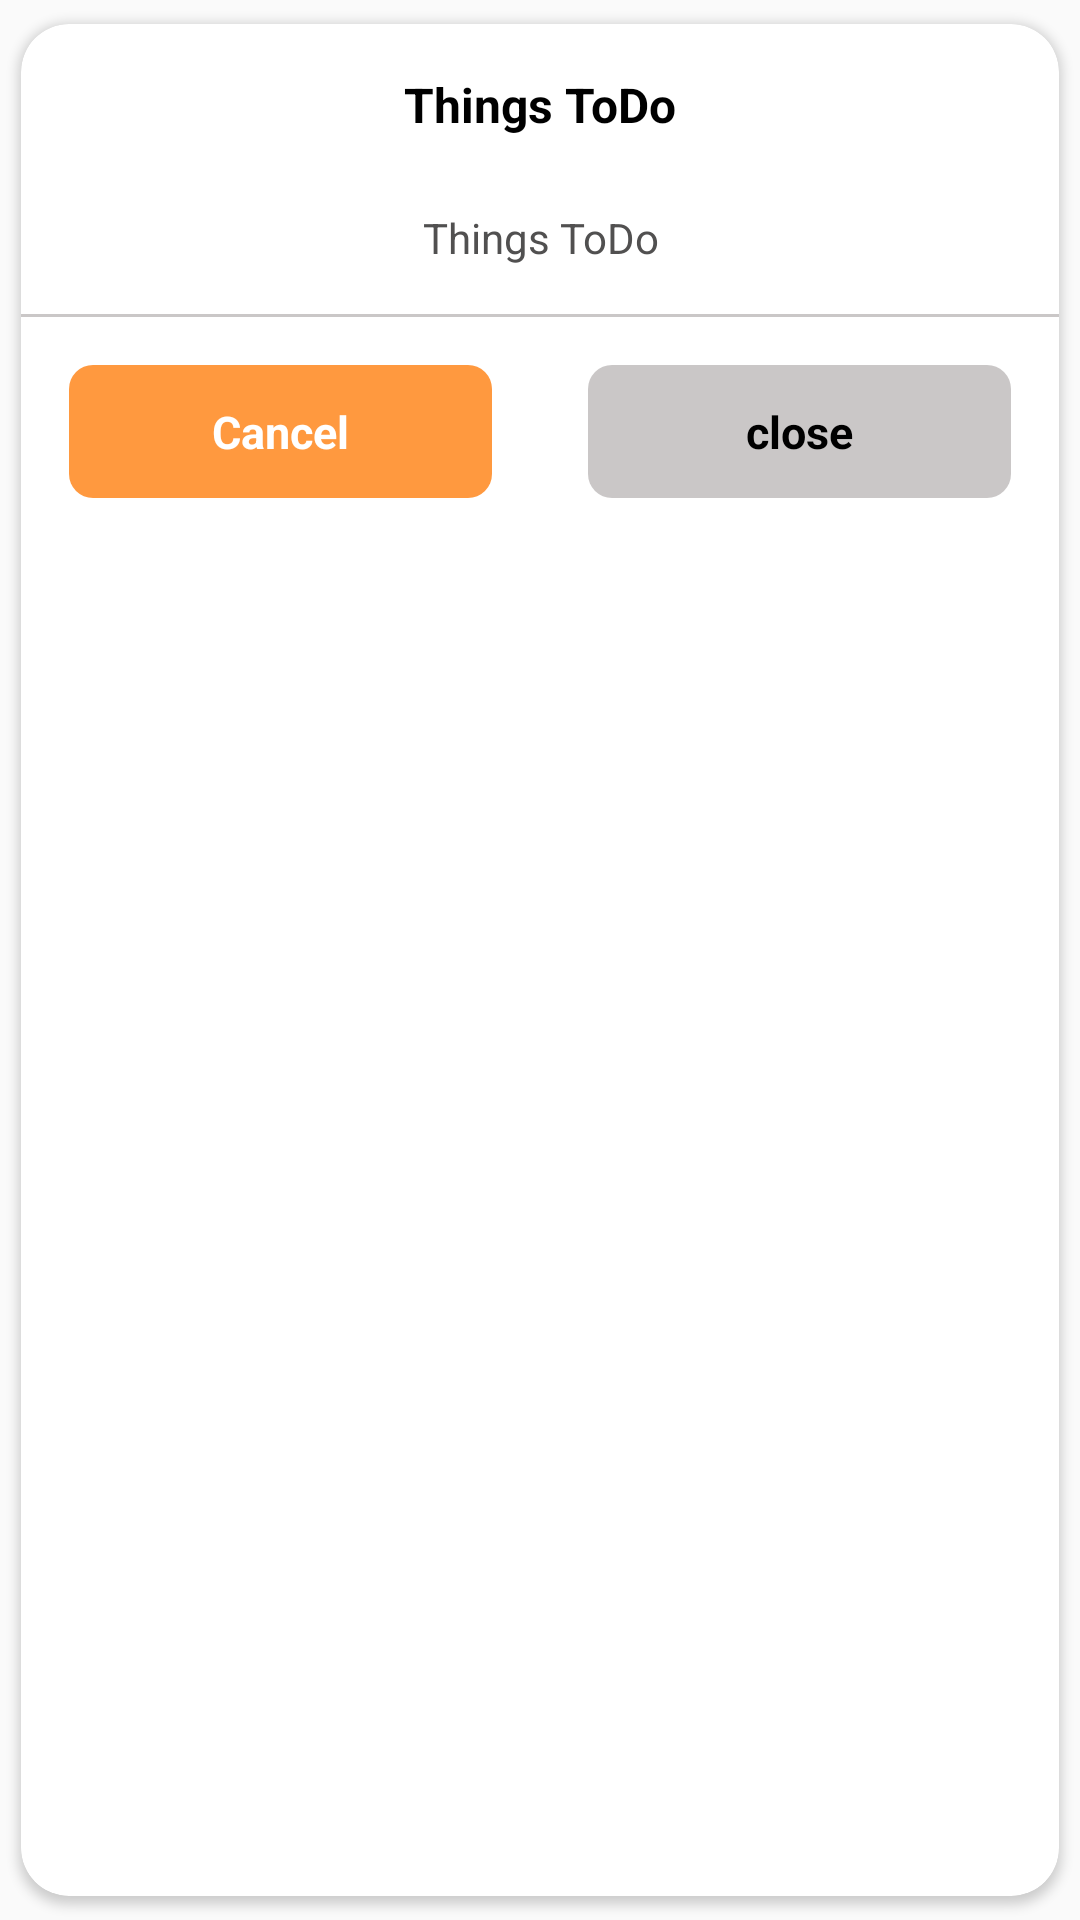

Reconstruct the res/layout file that produces this screen, plus the resources it refers to.
<!-- AndroidManifest.xml: application theme AppTheme.ThingsToDo.noActionBar -->
<!-- res/layout/dialog_two_action_layout.xml -->
<?xml version="1.0" encoding="utf-8"?>
<androidx.cardview.widget.CardView xmlns:android="http://schemas.android.com/apk/res/android"
    xmlns:tools="http://schemas.android.com/tools"
    xmlns:app="http://schemas.android.com/apk/res-auto"
    android:layout_width="match_parent"
    android:layout_height="wrap_content"
    app:cardCornerRadius="16dp"
    app:cardElevation="2dp"
    app:cardUseCompatPadding="true"
    android:orientation="vertical"
    android:background="@color/white"
    app:cardBackgroundColor="@color/white"
    tools:ignore="MissingDefaultResource">

    <LinearLayout
        android:layout_width="match_parent"
        android:layout_height="wrap_content"
        android:orientation="vertical"
        tools:ignore="MissingConstraints">

        <FrameLayout
            android:layout_width="match_parent"
            android:layout_height="wrap_content"
            android:layout_gravity="center">

            <TextView
                android:id="@+id/text_title_error_dialog"
                android:layout_width="wrap_content"
                android:layout_height="wrap_content"
                android:layout_margin="16dp"
                android:layout_gravity="center"
                android:text="@string/app_name"
                android:textColor="@color/black"
                android:textSize="16sp"
                android:textStyle="bold" />

        </FrameLayout>

        <LinearLayout
            android:layout_width="match_parent"
            android:layout_height="wrap_content"
            android:layout_gravity="center"
            android:gravity="center"
            android:orientation="vertical">

            <TextView
                android:id="@+id/text_body_error_dialog"
                android:layout_width="wrap_content"
                android:layout_height="wrap_content"
                android:layout_gravity="center"
                android:layout_marginLeft="16dp"
                android:layout_marginRight="16dp"
                android:layout_marginBottom="8dp"
                android:gravity="center"
                android:text="@string/app_name"
                android:padding="8dp"
                android:textColor="@color/blackLight"
                android:textSize="14sp"
                android:layout_marginStart="16dp"
                android:layout_marginEnd="16dp" />

            <LinearLayout
                android:layout_width="match_parent"
                android:layout_height="wrap_content"
                android:orientation="vertical"
                android:layout_gravity="center"
                android:gravity="center">

                <LinearLayout
                    android:layout_width="match_parent"
                    android:layout_height="1dp"
                    android:background="@color/greyLight"/>

                <LinearLayout
                    android:layout_width="match_parent"
                    android:layout_height="wrap_content"
                    android:layout_gravity="end"
                    android:gravity="end"
                    android:orientation="horizontal">

                    <TextView
                        android:id="@+id/accept_dialog"
                        android:layout_width="match_parent"
                        android:layout_height="wrap_content"
                        android:layout_gravity="center"
                        android:layout_marginTop="4dp"
                        android:lines="1"
                        android:layout_weight="1"
                        android:background="@drawable/shape_btn_primary"
                        android:gravity="center"
                        android:backgroundTint="@color/colorPrimaryDark"
                        android:padding="12dp"
                        android:layout_margin="16dp"
                        android:text="@string/cancel"
                        android:textColor="@color/white"
                        android:textSize="15sp"
                        android:textStyle="bold" />

                    <TextView
                        android:id="@+id/close_dialog"
                        android:layout_width="match_parent"
                        android:layout_height="wrap_content"
                        android:layout_gravity="center"
                        android:layout_marginTop="4dp"
                        android:layout_weight="1"
                        android:lines="1"
                        android:background="@drawable/shape_btn_primary"
                        android:backgroundTint="@color/greyLight"
                        android:gravity="center"
                        android:padding="12dp"
                        android:layout_margin="16dp"
                        android:text="@string/close"
                        android:textColor="@color/black"
                        android:textSize="15sp"
                        android:textStyle="bold" />


                </LinearLayout>

            </LinearLayout>

        </LinearLayout>
    </LinearLayout>

</androidx.cardview.widget.CardView>
<!-- resources referenced by this layout -->
<resources>
  <color name="black">#FF000000</color>
  <color name="blackLight">#515050</color>
  <color name="colorPrimaryDark">#FF993F</color>
  <color name="greyLight">#CAC7C7</color>
  <color name="white">#FFFFFF</color>
  <!-- drawable shape_btn_primary: vector/xml drawable (drawable, 2779 chars, omitted) -->
  <string name="app_name">Things ToDo</string>
  <string name="cancel">Cancel</string>
  <string name="close">close</string>
  <style name="AppTheme.ThingsToDo.noActionBar" parent="Theme.AppCompat.Light.NoActionBar">
          
          <item name="colorPrimary">@color/purple_500</item>
          <item name="colorPrimaryVariant">@color/purple_700</item>
          <item name="colorOnPrimary">@color/white</item>
          
          <item name="colorSecondary">@color/teal_200</item>
          <item name="colorSecondaryVariant">@color/teal_700</item>
          <item name="colorOnSecondary">@color/black</item>
          
          <item name="android:statusBarColor" tools:targetApi="l">?attr/colorPrimaryVariant</item>
          
  
      </style>
  <color name="purple_500">#6831D4</color>
  <color name="purple_700">#6831D4</color>
  <color name="teal_200">#FF03DAC5</color>
  <color name="teal_700">#FF018786</color>
</resources>
